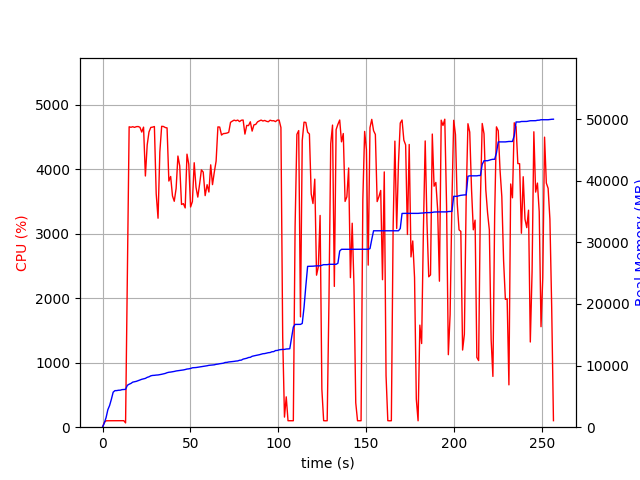

Source data for this figure (header and first rows):
elapsed_time, nproc, cpu, mem_real, mem_virtual
4.744529724121094e-05, 1, 0.0, 6.645, 3186
1.007, 1, 74.5, 684.1, 1795
2.015, 1, 99.1, 1564, 2747
3.023, 1, 100.2, 2838, 4099
4.033, 1, 100.1, 3536, 5811
5.04, 1, 100.2, 4548, 7725
6.048, 1, 100.3, 5684, 7725
7.055, 1, 100.3, 5930, 7853
8.063, 1, 99.2, 5938, 7853
9.071, 1, 101.2, 5996, 8013
10.08, 1, 100.0, 6006, 8013
11.09, 1, 100.0, 6094, 8025
12.1, 1, 101.0, 6122, 8025
13.11, 2, 66.4, 6138, 8059
14.12, 1, 2329, 6797, 12008
15.14, 1, 4655, 6973, 12214
16.16, 1, 4647, 7103, 12354
17.19, 1, 4656, 7310, 12571
18.21, 1, 4646, 7375, 12647
19.24, 1, 4657, 7440, 12697
20.26, 1, 4659, 7550, 12829
21.29, 1, 4647, 7651, 12975
22.31, 1, 4573, 7771, 13078
23.34, 1, 4649, 7854, 13166
24.39, 1, 3892, 7921, 13225
25.42, 1, 4374, 8088, 13405
26.44, 1, 4575, 8176, 13478
27.46, 1, 4645, 8335, 13650
28.49, 1, 4650, 8398, 13743
29.51, 1, 4659, 8415, 13779
30.54, 1, 3619, 8457, 13831
31.59, 1, 3238, 8476, 13870
32.61, 1, 4264, 8539, 13939
33.65, 1, 4662, 8585, 14000
34.67, 1, 4659, 8647, 14037
35.7, 1, 4643, 8723, 14133
36.72, 1, 4637, 8842, 14237
37.75, 1, 3814, 8913, 14338
38.77, 1, 3885, 8945, 14400
39.81, 1, 3584, 8997, 14434
40.82, 1, 3501, 9048, 14494
41.88, 1, 3700, 9123, 14559
42.9, 1, 4202, 9164, 14624
43.93, 1, 4049, 9197, 14666
44.95, 1, 3451, 9237, 14688
46.01, 1, 3464, 9290, 14724
47.04, 1, 3398, 9353, 14827
48.06, 1, 4231, 9437, 14921
49.09, 1, 4074, 9467, 14963
50.12, 1, 3412, 9529, 14983
51.15, 1, 3497, 9639, 15076
52.17, 1, 4098, 9661, 15096
53.2, 1, 3718, 9680, 15120
54.22, 1, 3565, 9726, 15192
55.25, 1, 3768, 9767, 15236
56.27, 1, 3987, 9831, 15296
57.3, 1, 3953, 9869, 15332
58.41, 1, 3588, 9915, 15427
59.51, 1, 3758, 9969, 15497
60.54, 1, 3644, 10037, 15595
... 193 more rows
